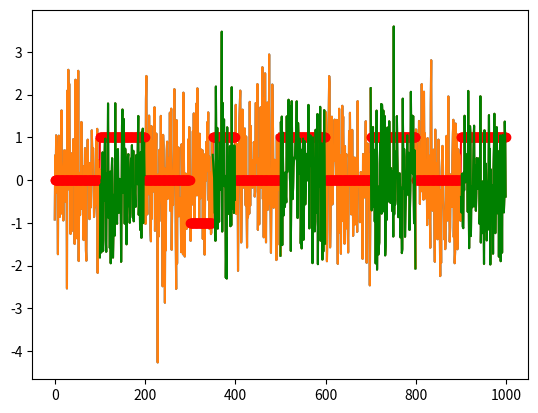

The script that saved this image:
# -*- coding: utf-8 -*-
"""
Created on Sat May 28 17:12:36 2022

[redacted]

Сегментация сигналов - ипичная задача для обработки и анализа данных 

Например задача: зарегистрированы данные об эпизодах пробуждения пациента 
во время длительного мониторинга сна. Необходимо вырезать сегменты с пробуждения.
Для этого помимио сигнала о процессе сна, прилагает файл-аннотация, где 
0- отмечены эпизоды с нормальным сном
1- эпизоды с нарушением сна
-1 - неопределно
Для понимания смоделированы данные файла-аннотации, а также случайные данные 
о каком-то процессе

"""
import numpy as np
import matplotlib.pyplot as plt

# =============================================================================
# Моделируем слуайные данные мониторинга какого-то процесса, в котором присут
# ствуют несколько состояний
# =============================================================================
n = 1000   # n - количество точек данных
data = np.random.randn(n) # Массив случайных числ

# =============================================================================
# # Моделируем разметку. Для упрощения фрагменты имеют одинаковую длину, но 
# реальные задачи могут иметь разные длинные сегментов разных класслов.
# =============================================================================
annotation = np.zeros(n)

for j in range(100,n,200):
    annotation [j:j+100] = 1

annotation [300:350] = -1

# Визуализируем смоделированные данные + их разметку

plt.plot(data)
plt.plot(annotation ,'-*r')


#%%

# =============================================================================
# Поскольку сегменты могут иметь разную длинную, то  сегменты для каж
#дого типа будем собирать в словарях 
# =============================================================================
z_dic_data = dict()          #  словарь для сбора сегментов класса 0
z_dic_ind = dict()          #  словарь для indexs сегментов класса 0
o_dic_data = dict()          #  словарь для сбора сегментов класса 1
o_dic_ind = dict()          #  словарь для  indexs сегментов класса 1
n_dic_data = dict()          #  словарь для сбора сегментов класса -1
n_dic_ind = dict()          #  словарь для indexs сегментов класса -1


k = 0
while k < len (annotation):
    if annotation[k] == 0:
        zero_ind = [] # список для сбора индексов текущего сегмента класса 0
        zero_val = [] # список для сбора значений элементов текущего сегмента класса 0
        while k < len(annotation) and annotation[k] == 0: # *[1]
            zero_ind.append(k)
            zero_val.append(data[k])
            k += 1
        z_dic_data.setdefault(str(k), zero_val) # После формирования сегмента, добавляем
        # его в словарь
        z_dic_ind.setdefault(str(k), zero_ind) # После формирования сегмента, добавляем
        # его в словарь

    elif annotation[k] == 1:
        one_ind = [] # список для сбора индексов текущего сегмента класса 0
        one_val = [] # список для сбора значений элементов текущего сегмента класса 1
       
        while  k < len(annotation) and annotation[k] == 1:  # *[1]
            one_ind.append(k)
            one_val.append(data[k])
            k += 1     
        o_dic_data.setdefault(str(k), one_val) # После формирования сегмента, добавляем
        # его в словарь
        o_dic_ind.setdefault(str(k), one_ind) # После формирования сегмента, добавляем
        # его в словарь

    else:
       neg_ind = []# список для сбора меток текущего сегмента класса -1(чисто для проверки)
       neg_val = []# список для сбора значений элементов текущего сегмента класса -1
       while  k < len(annotation) and annotation [k] == -1: # *[1]
            neg_ind.append(k)
            neg_val.append(data [k])
            k += 1
       n_dic_data.setdefault( str(k), neg_val) # После формирования сегмента, добавляем
       # его в словарь
       n_dic_ind.setdefault(str(k), neg_ind) # После формирования сегмента, добавляем
       # его в словарь
       
# =============================================================================
# Визуализация с целью проверки работы алгоритма
# =============================================================================
plt.plot(data)  # график сиходных данных
plt.plot(annotation, 'or') # графики разметки
for key in o_dic_data.keys(): #  график фрагментов одного класс
    plt.plot(o_dic_ind[key],o_dic_data[key], 'g' )

# =============================================================================
# *[1] - Дополительно проверяем k < len(annotation) потом что последний 
# локальный к достигает значения len (annotation)
# =============================================================================

